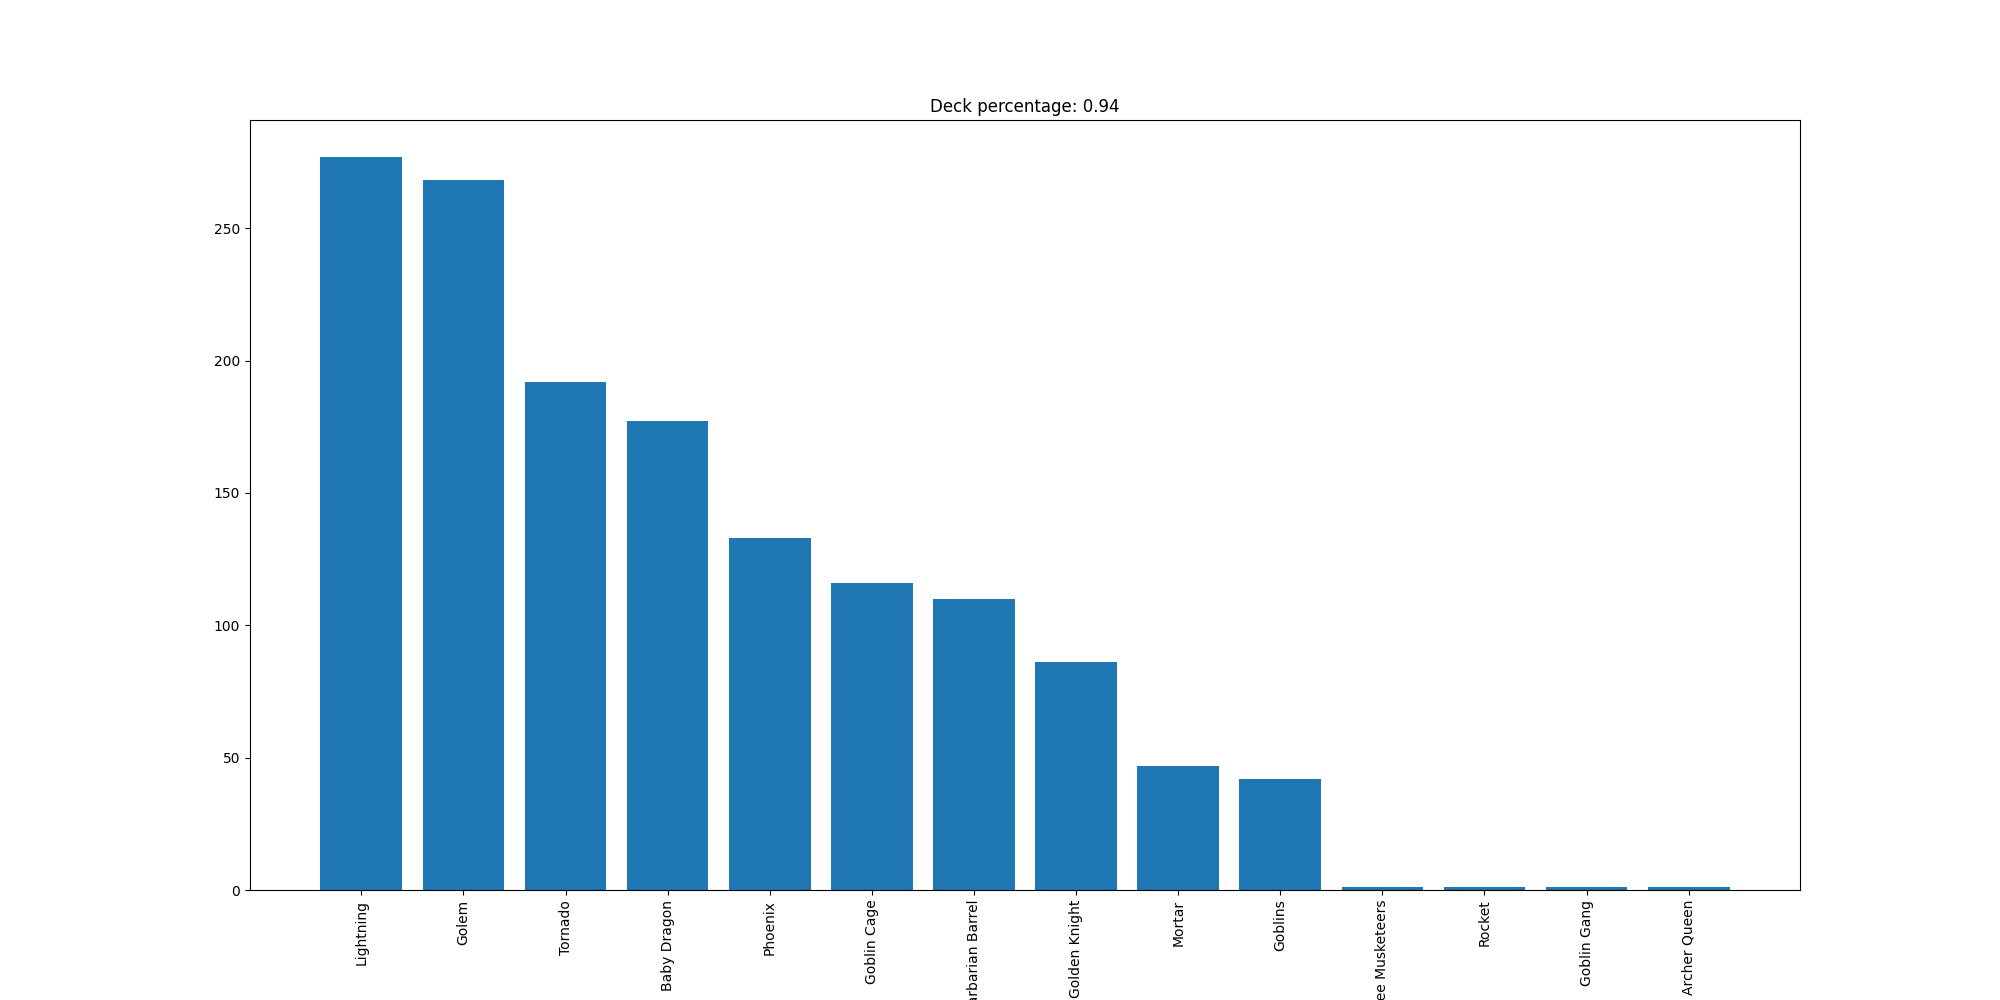

The data file committed next to this chart (first rows):
Lightning, 277
Golem, 268
Tornado, 192
Baby Dragon, 177
Phoenix, 133
Goblin Cage, 116
Barbarian Barrel, 110
Golden Knight, 86
Mortar, 47
Goblins, 42
Three Musketeers, 1
Rocket, 1
Goblin Gang, 1
Archer Queen, 1
